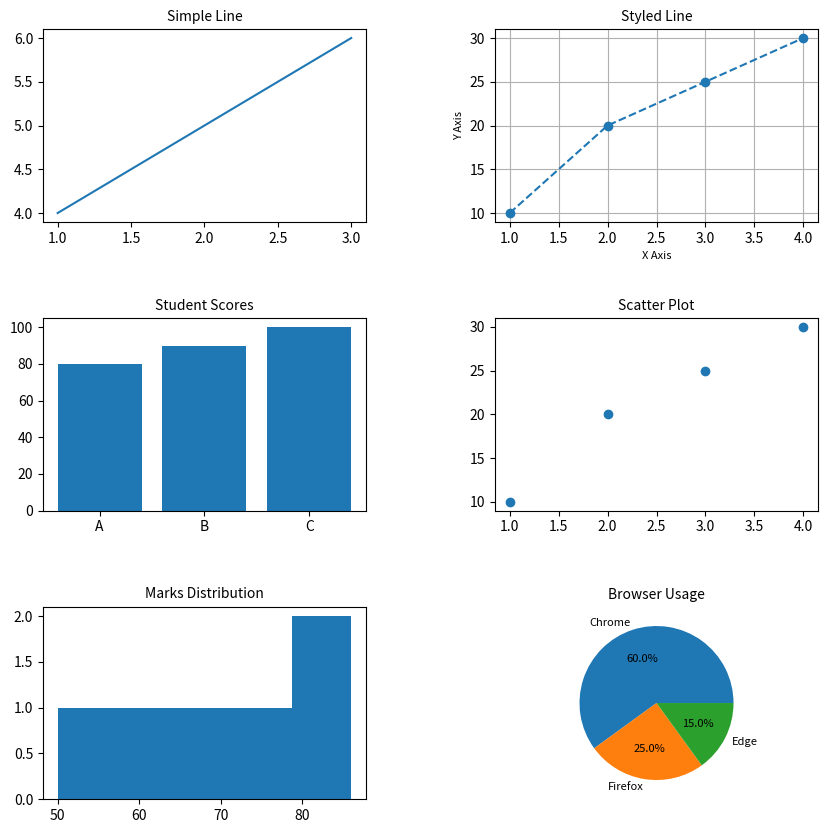

Reproduce this figure in Python.
import matplotlib.pyplot as plt

# Data
x = [1, 2, 3, 4]
y = [10, 20, 25, 30]

names = ["A", "B", "C"]
scores = [80, 90, 100]

marks = [50, 60, 80, 70, 77, 86]

labels = ["Chrome", "Firefox", "Edge"]
sizes = [60, 25, 15]

# Create subplot layout
fig, axs = plt.subplots(3, 2, figsize=(10, 10))

# 1️⃣ Basic Line Plot
axs[0, 0].plot([1, 2, 3], [4, 5, 6])
axs[0, 0].set_title("Simple Line", fontsize=10)

# 2️⃣ Styled Line Plot
axs[0, 1].plot(x, y, marker='o', linestyle='--')
axs[0, 1].set_title("Styled Line", fontsize=10)
axs[0, 1].set_xlabel("X Axis", fontsize=8)
axs[0, 1].set_ylabel("Y Axis", fontsize=8)
axs[0, 1].grid(True)

# 3️⃣ Bar Chart
axs[1, 0].bar(names, scores)
axs[1, 0].set_title("Student Scores", fontsize=10)

# 4️⃣ Scatter Plot
axs[1, 1].scatter(x, y)
axs[1, 1].set_title("Scatter Plot", fontsize=10)

# 5️⃣ Histogram
axs[2, 0].hist(marks, bins=5)
axs[2, 0].set_title("Marks Distribution", fontsize=10)

# 6️⃣ Pie Chart
axs[2, 1].pie(sizes, labels=labels, autopct='%1.1f%%',
              textprops={'fontsize': 8})
axs[2, 1].set_title("Browser Usage", fontsize=10)

# Adjust spacing
plt.subplots_adjust(hspace=0.5, wspace=0.4)

plt.show()